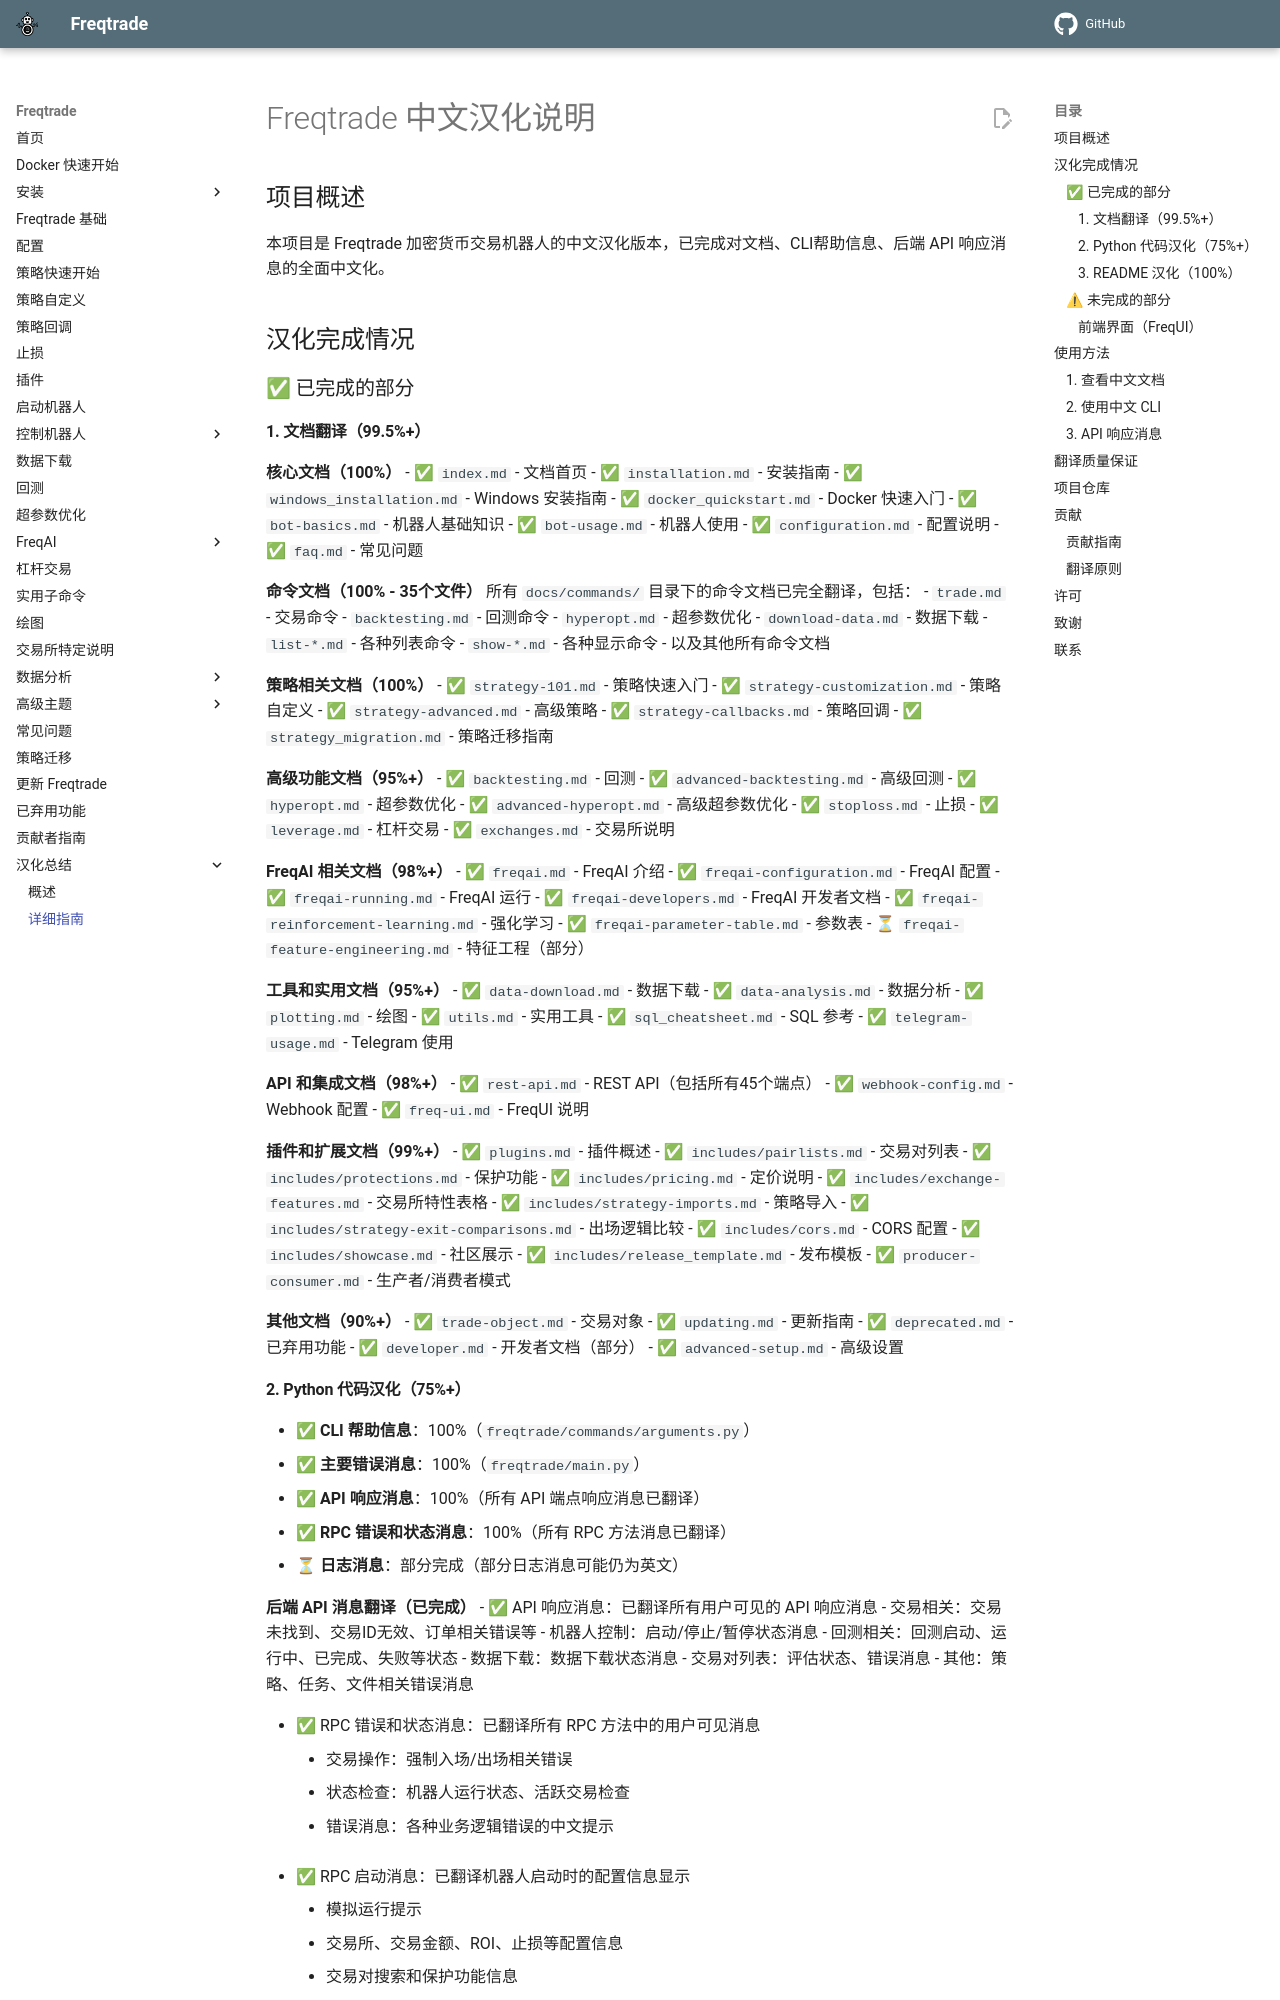

repository: brinsec/freqtrade · page: README_汉化/index.html · generator: mkdocs

# Freqtrade 中文汉化说明

## 项目概述

本项目是 Freqtrade 加密货币交易机器人的中文汉化版本，已完成对文档、CLI帮助信息、后端 API 响应消息的全面中文化。

## 汉化完成情况

### ✅ 已完成的部分

#### 1. 文档翻译（99.5%+）

**核心文档（100%）**
- ✅ `index.md` - 文档首页
- ✅ `installation.md` - 安装指南
- ✅ `windows_installation.md` - Windows 安装指南
- ✅ `docker_quickstart.md` - Docker 快速入门
- ✅ `bot-basics.md` - 机器人基础知识
- ✅ `bot-usage.md` - 机器人使用
- ✅ `configuration.md` - 配置说明
- ✅ `faq.md` - 常见问题

**命令文档（100% - 35个文件）**
所有 `docs/commands/` 目录下的命令文档已完全翻译，包括：
- `trade.md` - 交易命令
- `backtesting.md` - 回测命令
- `hyperopt.md` - 超参数优化
- `download-data.md` - 数据下载
- `list-*.md` - 各种列表命令
- `show-*.md` - 各种显示命令
- 以及其他所有命令文档

**策略相关文档（100%）**
- ✅ `strategy-101.md` - 策略快速入门
- ✅ `strategy-customization.md` - 策略自定义
- ✅ `strategy-advanced.md` - 高级策略
- ✅ `strategy-callbacks.md` - 策略回调
- ✅ `strategy_migration.md` - 策略迁移指南

**高级功能文档（95%+）**
- ✅ `backtesting.md` - 回测
- ✅ `advanced-backtesting.md` - 高级回测
- ✅ `hyperopt.md` - 超参数优化
- ✅ `advanced-hyperopt.md` - 高级超参数优化
- ✅ `stoploss.md` - 止损
- ✅ `leverage.md` - 杠杆交易
- ✅ `exchanges.md` - 交易所说明

**FreqAI 相关文档（98%+）**
- ✅ `freqai.md` - FreqAI 介绍
- ✅ `freqai-configuration.md` - FreqAI 配置
- ✅ `freqai-running.md` - FreqAI 运行
- ✅ `freqai-developers.md` - FreqAI 开发者文档
- ✅ `freqai-reinforcement-learning.md` - 强化学习
- ✅ `freqai-parameter-table.md` - 参数表
- ⏳ `freqai-feature-engineering.md` - 特征工程（部分）

**工具和实用文档（95%+）**
- ✅ `data-download.md` - 数据下载
- ✅ `data-analysis.md` - 数据分析
- ✅ `plotting.md` - 绘图
- ✅ `utils.md` - 实用工具
- ✅ `sql_cheatsheet.md` - SQL 参考
- ✅ `telegram-usage.md` - Telegram 使用

**API 和集成文档（98%+）**
- ✅ `rest-api.md` - REST API（包括所有45个端点）
- ✅ `webhook-config.md` - Webhook 配置
- ✅ `freq-ui.md` - FreqUI 说明
